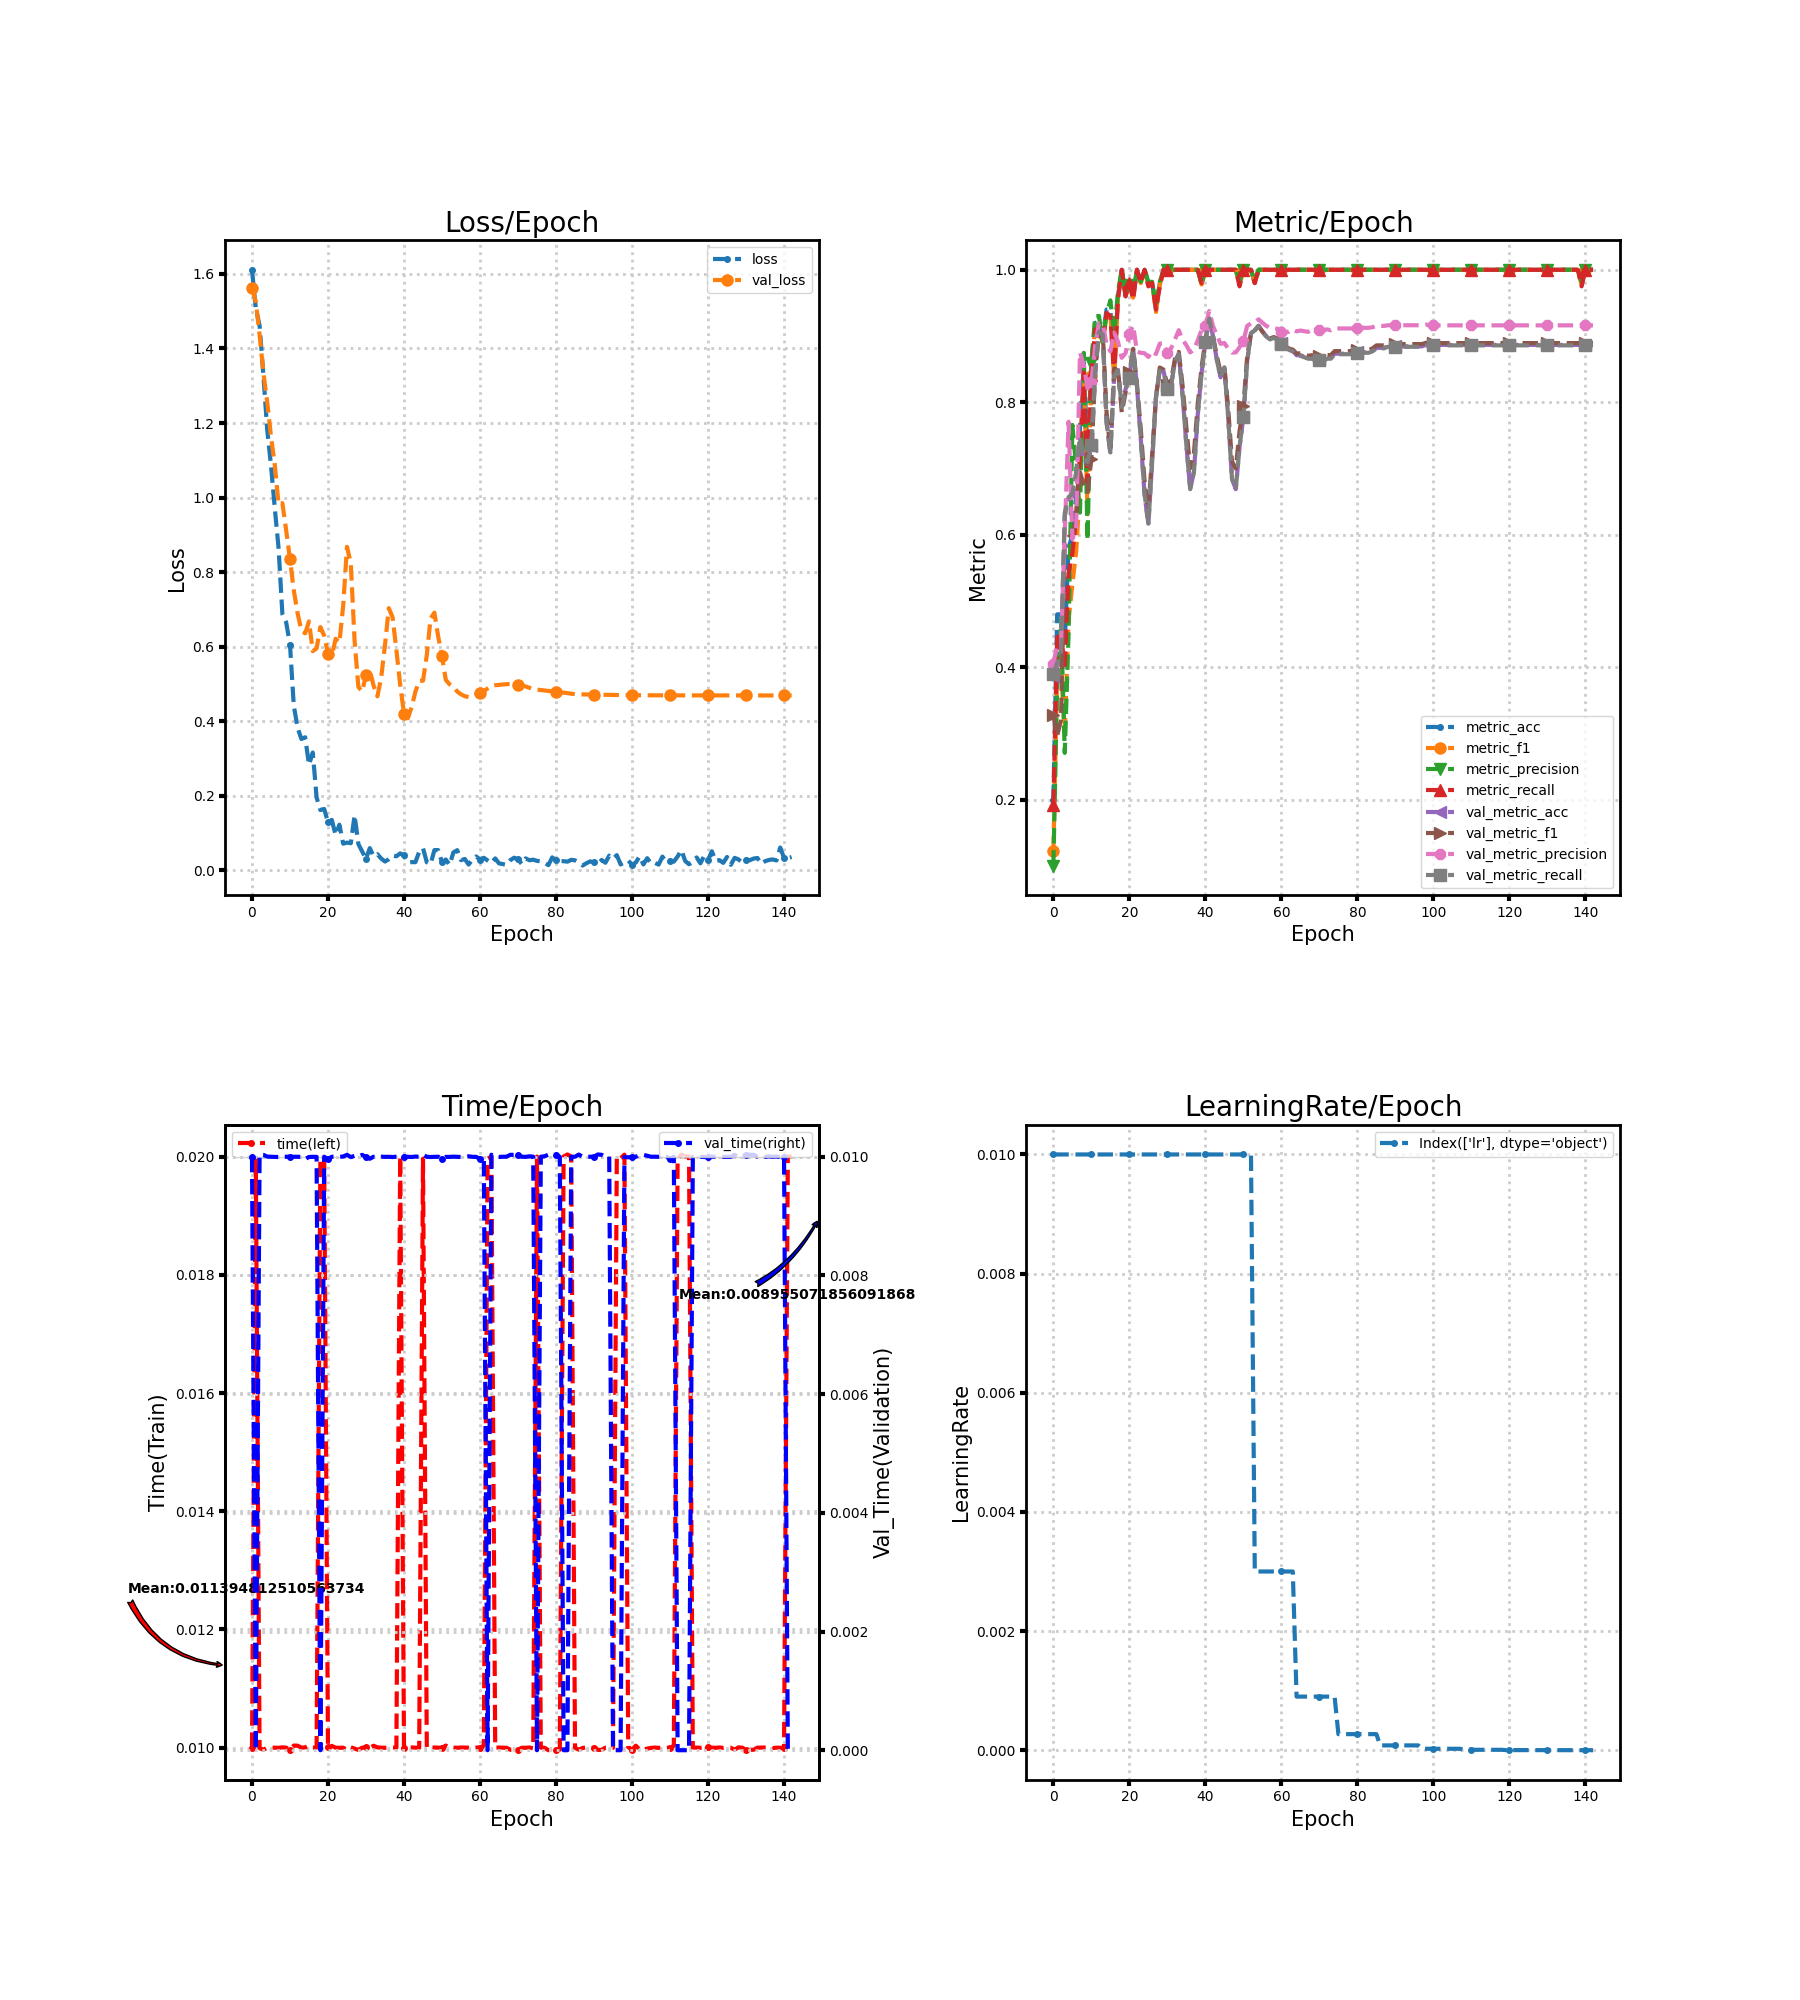

Values plotted in this chart, from the file beside it:
loss, metric_acc, metric_f1, metric_precision, metric_recall, time, lr, val_loss, val_metric_acc, val_metric_f1, val_metric_precision, val_metric_recall, val_time
1.611, 0.2, 0.1229, 0.101, 0.1927, 0.009999, 0.01, 1.562, 0.3867, 0.3278, 0.4057, 0.3901, 0.009999
1.509, 0.48, 0.3865, 0.3735, 0.4455, 0.01996, 0.01, 1.526, 0.4022, 0.2968, 0.4337, 0.4066, 0.0
1.462, 0.48, 0.3973, 0.473, 0.4473, 0.009992, 0.01, 1.437, 0.4178, 0.32, 0.4331, 0.4221, 0.01004
1.328, 0.44, 0.3036, 0.2709, 0.4036, 0.009965, 0.01, 1.335, 0.6289, 0.5843, 0.6, 0.6331, 0.01003
1.183, 0.58, 0.471, 0.4514, 0.5418, 0.009999, 0.01, 1.257, 0.6533, 0.5969, 0.7706, 0.6569, 0.01
1.086, 0.6, 0.5256, 0.7658, 0.5723, 0.01, 0.01, 1.165, 0.6578, 0.5997, 0.5935, 0.6618, 0.01
0.9716, 0.66, 0.5749, 0.7022, 0.625, 0.01, 0.01, 1.088, 0.6911, 0.6321, 0.6117, 0.6949, 0.01
0.864, 0.76, 0.6708, 0.6335, 0.7218, 0.009998, 0.01, 0.9815, 0.7444, 0.6946, 0.8753, 0.7485, 0.009996
0.6875, 0.86, 0.8496, 0.8747, 0.845, 0.01001, 0.01, 0.9851, 0.7111, 0.6753, 0.8562, 0.7145, 0.01
0.6652, 0.72, 0.6311, 0.5921, 0.68, 0.01, 0.01, 0.9118, 0.7067, 0.6652, 0.8207, 0.7099, 0.01
0.606, 0.86, 0.8398, 0.8593, 0.8418, 0.009964, 0.01, 0.8346, 0.7333, 0.7143, 0.8302, 0.7361, 0.01
0.4419, 0.92, 0.9151, 0.93, 0.91, 0.01004, 0.01, 0.7513, 0.8444, 0.8455, 0.8862, 0.8458, 0.01
0.3828, 0.92, 0.9071, 0.9303, 0.905, 0.01003, 0.01, 0.69, 0.9067, 0.9078, 0.9192, 0.9061, 0.01
0.3525, 0.9, 0.89, 0.89, 0.89, 0.01, 0.01, 0.6433, 0.9022, 0.9048, 0.9179, 0.9021, 0.009999
0.3572, 0.94, 0.9331, 0.9333, 0.935, 0.01001, 0.01, 0.636, 0.7689, 0.7845, 0.8875, 0.7704, 0.009963
0.2832, 0.94, 0.9348, 0.9538, 0.93, 0.01004, 0.01, 0.6679, 0.7222, 0.7272, 0.8769, 0.7243, 0.009997
0.3163, 0.86, 0.834, 0.9018, 0.8368, 0.01, 0.01, 0.5882, 0.84, 0.8509, 0.9052, 0.8405, 0.01
0.1956, 0.96, 0.958, 0.9667, 0.955, 0.01, 0.01, 0.5957, 0.8489, 0.8495, 0.8915, 0.8484, 0.009999
0.162, 1.0, 1.0, 1.0, 1.0, 0.02, 0.01, 0.6527, 0.7933, 0.7848, 0.8672, 0.7929, 0.0
0.1647, 0.96, 0.9608, 0.9633, 0.96, 0.02, 0.01, 0.6294, 0.82, 0.8146, 0.8741, 0.8192, 0.01
0.129, 0.98, 0.9777, 0.9778, 0.98, 0.01, 0.01, 0.5812, 0.8378, 0.8456, 0.9038, 0.8371, 0.009965
0.1357, 0.96, 0.958, 0.9667, 0.955, 0.01003, 0.01, 0.5732, 0.88, 0.8807, 0.9159, 0.879, 0.01
0.09518, 1.0, 1.0, 1.0, 1.0, 0.01, 0.01, 0.6214, 0.8244, 0.8272, 0.8767, 0.8241, 0.01
0.1227, 0.98, 0.9799, 0.9818, 0.98, 0.009998, 0.01, 0.6107, 0.7444, 0.7599, 0.8746, 0.745, 0.01
0.07181, 1.0, 1.0, 1.0, 1.0, 0.01, 0.01, 0.7105, 0.66, 0.6809, 0.8741, 0.6616, 0.01
0.07463, 0.98, 0.9771, 0.9818, 0.975, 0.009961, 0.01, 0.868, 0.6156, 0.6368, 0.8684, 0.6168, 0.01003
0.07302, 0.98, 0.9799, 0.9818, 0.98, 0.01001, 0.01, 0.8236, 0.7111, 0.7222, 0.8774, 0.7105, 0.009995
0.1481, 0.94, 0.9363, 0.9433, 0.94, 0.009985, 0.01, 0.616, 0.8089, 0.8072, 0.8729, 0.8078, 0.01002
0.07069, 0.98, 0.9771, 0.9818, 0.975, 0.009962, 0.01, 0.492, 0.8489, 0.8526, 0.8887, 0.8479, 0.01
0.05058, 1.0, 1.0, 1.0, 1.0, 0.01, 0.01, 0.48, 0.8467, 0.8493, 0.8893, 0.8455, 0.01003
0.0309, 1.0, 1.0, 1.0, 1.0, 0.01001, 0.01, 0.525, 0.82, 0.8259, 0.8741, 0.8194, 0.009995
0.05988, 1.0, 1.0, 1.0, 1.0, 0.009997, 0.01, 0.5364, 0.8267, 0.834, 0.8818, 0.8261, 0.009967
0.03777, 1.0, 1.0, 1.0, 1.0, 0.01003, 0.01, 0.4956, 0.8622, 0.8659, 0.8949, 0.8617, 0.01
0.04358, 1.0, 1.0, 1.0, 1.0, 0.01001, 0.01, 0.4669, 0.8733, 0.8762, 0.9089, 0.8726, 0.009995
0.03198, 1.0, 1.0, 1.0, 1.0, 0.01, 0.01, 0.5173, 0.8111, 0.8253, 0.8945, 0.8107, 0.01
0.02386, 1.0, 1.0, 1.0, 1.0, 0.009998, 0.01, 0.6046, 0.7356, 0.7618, 0.8861, 0.7355, 0.009999
0.03018, 1.0, 1.0, 1.0, 1.0, 0.01, 0.01, 0.7035, 0.6689, 0.7004, 0.8753, 0.6689, 0.01
0.04027, 1.0, 1.0, 1.0, 1.0, 0.01, 0.01, 0.6791, 0.6956, 0.724, 0.8793, 0.6955, 0.009996
0.03794, 1.0, 1.0, 1.0, 1.0, 0.01, 0.01, 0.5908, 0.7822, 0.798, 0.8938, 0.7817, 0.01
0.0458, 0.98, 0.9777, 0.9778, 0.98, 0.02, 0.01, 0.4977, 0.8444, 0.8531, 0.9091, 0.8437, 0.01
0.04013, 1.0, 1.0, 1.0, 1.0, 0.009995, 0.01, 0.4207, 0.8911, 0.8932, 0.9148, 0.8905, 0.01
0.02086, 1.0, 1.0, 1.0, 1.0, 0.009998, 0.01, 0.4084, 0.9267, 0.9267, 0.9377, 0.9262, 0.01
0.02234, 1.0, 1.0, 1.0, 1.0, 0.01, 0.01, 0.4375, 0.9, 0.9002, 0.915, 0.8996, 0.009997
0.02209, 1.0, 1.0, 1.0, 1.0, 0.01, 0.01, 0.4794, 0.8644, 0.87, 0.9015, 0.8642, 0.01
0.05005, 1.0, 1.0, 1.0, 1.0, 0.009997, 0.01, 0.5083, 0.8378, 0.8457, 0.8882, 0.8377, 0.01
0.05991, 1.0, 1.0, 1.0, 1.0, 0.01996, 0.01, 0.509, 0.8533, 0.8537, 0.8895, 0.8529, 0.01004
0.0219, 1.0, 1.0, 1.0, 1.0, 0.009997, 0.01, 0.5776, 0.7778, 0.7912, 0.8808, 0.7776, 0.01
0.01695, 1.0, 1.0, 1.0, 1.0, 0.01, 0.01, 0.6758, 0.6844, 0.711, 0.875, 0.6845, 0.009997
0.05456, 1.0, 1.0, 1.0, 1.0, 0.01, 0.01, 0.6914, 0.6689, 0.7001, 0.8753, 0.669, 0.009999
0.05455, 0.98, 0.9771, 0.9818, 0.975, 0.01, 0.01, 0.6269, 0.7333, 0.7571, 0.8832, 0.733, 0.01
0.02162, 1.0, 1.0, 1.0, 1.0, 0.009998, 0.01, 0.5744, 0.7778, 0.7945, 0.8926, 0.7773, 0.009966
0.02938, 1.0, 1.0, 1.0, 1.0, 0.01004, 0.01, 0.511, 0.8622, 0.8693, 0.9153, 0.8617, 0.009999
0.01482, 1.0, 1.0, 1.0, 1.0, 0.01, 0.01, 0.4992, 0.9044, 0.9046, 0.919, 0.9041, 0.009999
0.04834, 0.98, 0.9799, 0.9818, 0.98, 0.01, 0.003, 0.4933, 0.9089, 0.9089, 0.9201, 0.9086, 0.01
0.05433, 1.0, 1.0, 1.0, 1.0, 0.009998, 0.003, 0.4798, 0.9156, 0.9152, 0.9253, 0.9152, 0.009999
0.02764, 1.0, 1.0, 1.0, 1.0, 0.01, 0.003, 0.4724, 0.9067, 0.9068, 0.9201, 0.9062, 0.009997
0.03077, 1.0, 1.0, 1.0, 1.0, 0.01, 0.003, 0.4673, 0.9, 0.9008, 0.9155, 0.8994, 0.009999
0.01579, 1.0, 1.0, 1.0, 1.0, 0.01, 0.003, 0.4648, 0.8956, 0.8966, 0.9125, 0.8949, 0.01001
0.02907, 1.0, 1.0, 1.0, 1.0, 0.009992, 0.003, 0.466, 0.8978, 0.8984, 0.9122, 0.8971, 0.01
0.03746, 1.0, 1.0, 1.0, 1.0, 0.01, 0.003, 0.4716, 0.8956, 0.8962, 0.9109, 0.8948, 0.009999
... 83 more rows
